Photos from the image-classification dataset "image_machine_learning" in the GitHub repository YoanBosko/TUBESAI. Its 4 classes are: manusia AI, human real photo, pemandangan AI, landscape real photo.

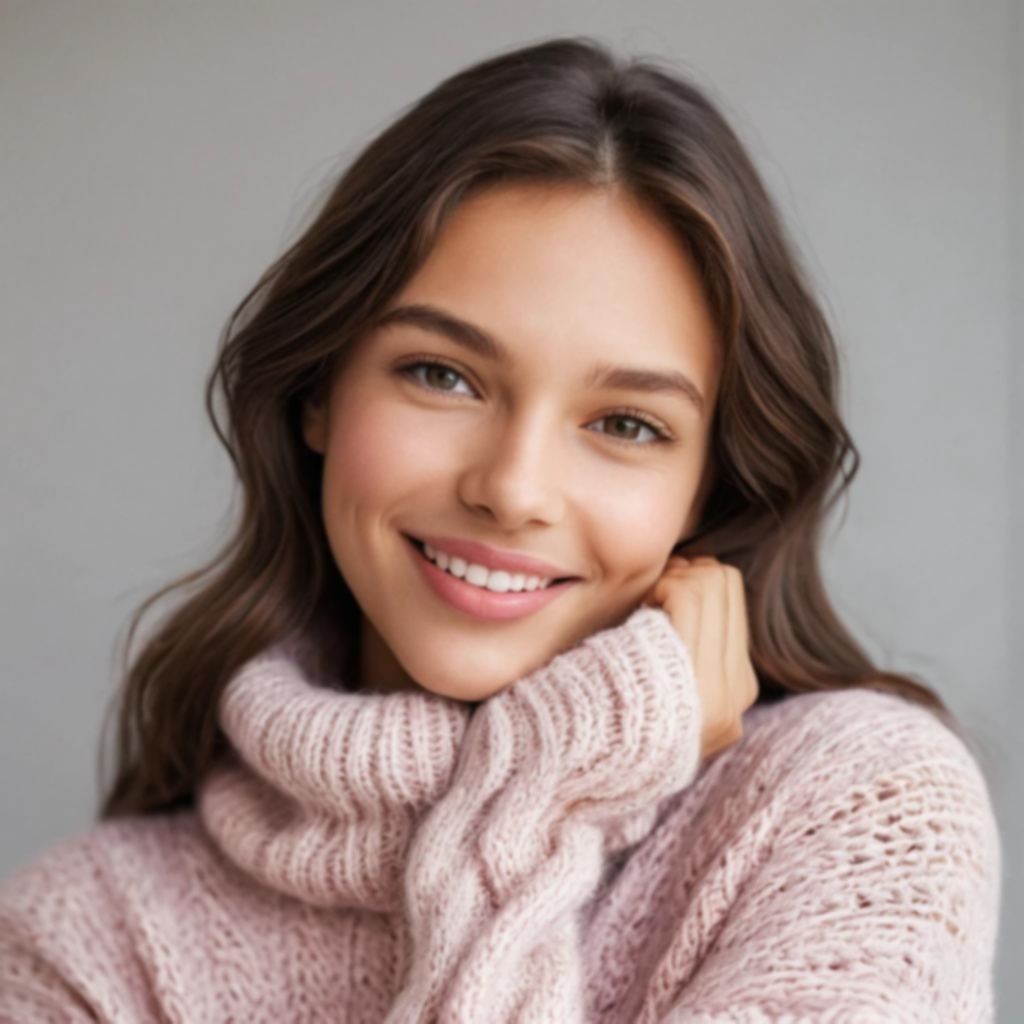
Label: manusia AI

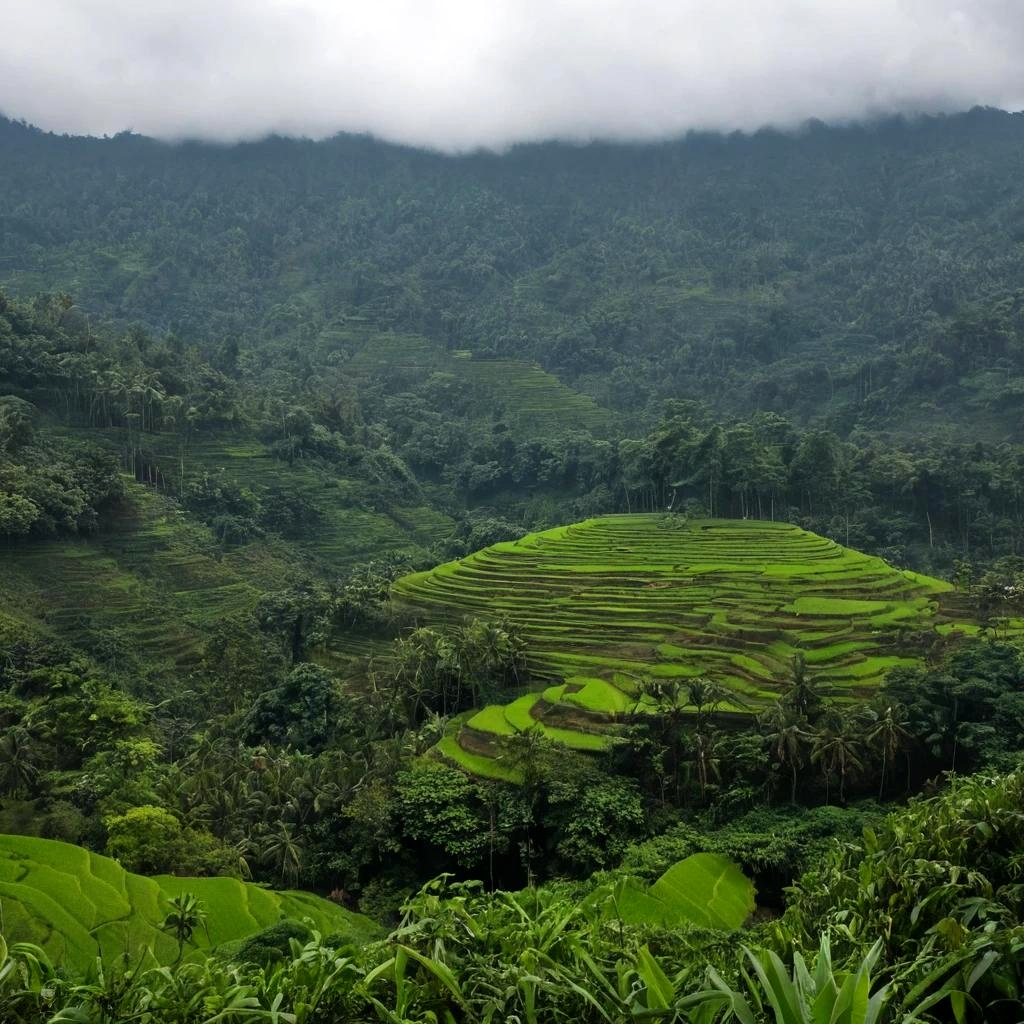
Label: pemandangan AI

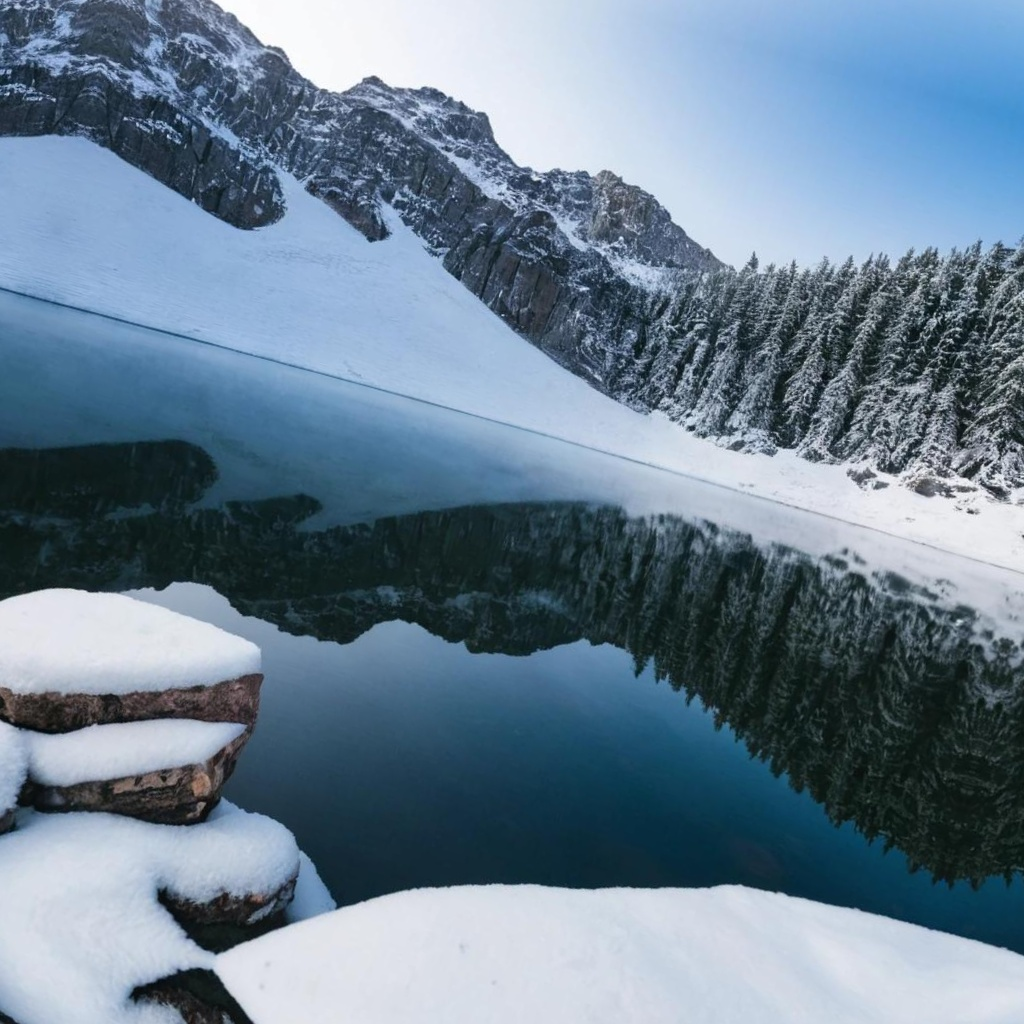
Label: pemandangan AI

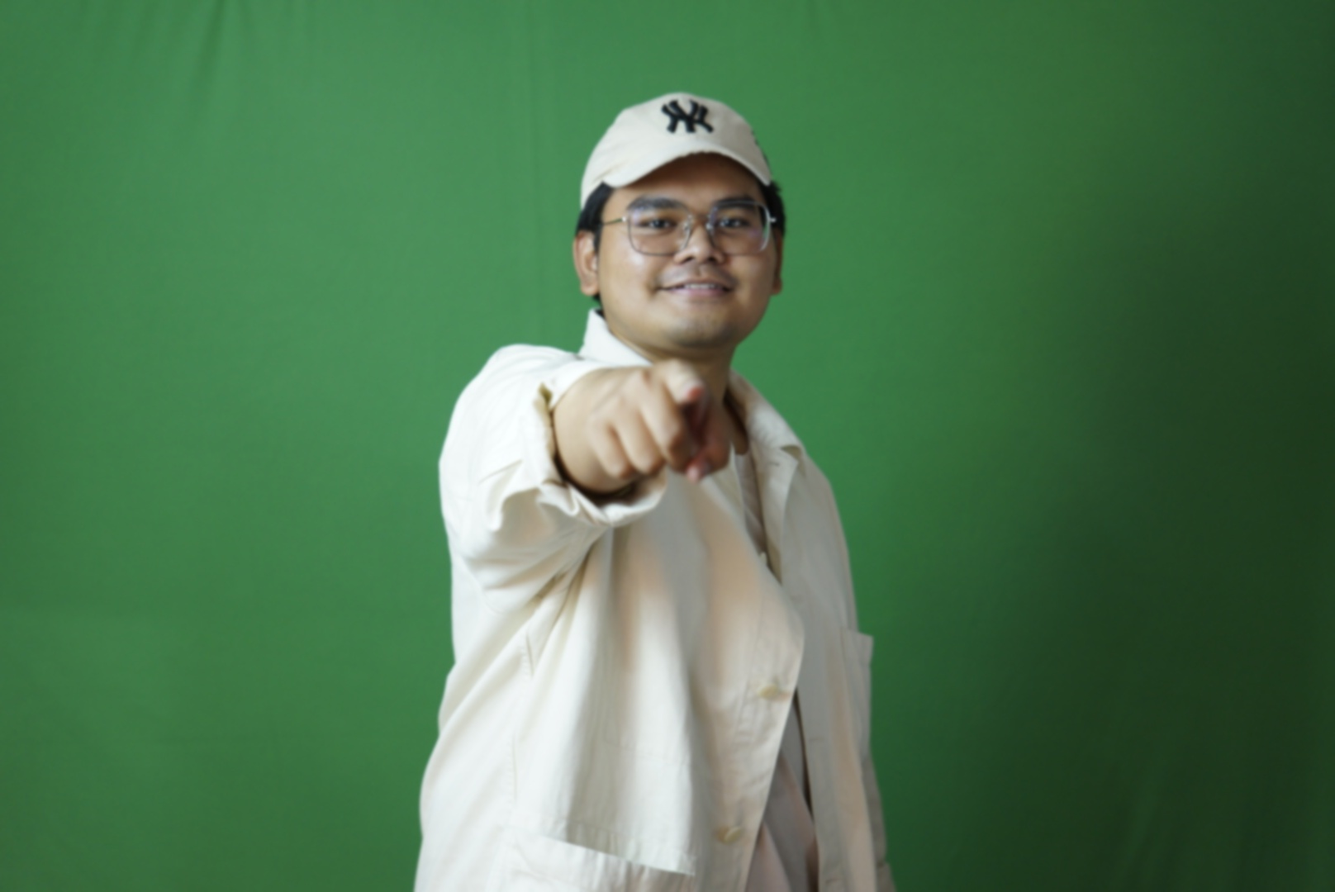
Label: human real photo

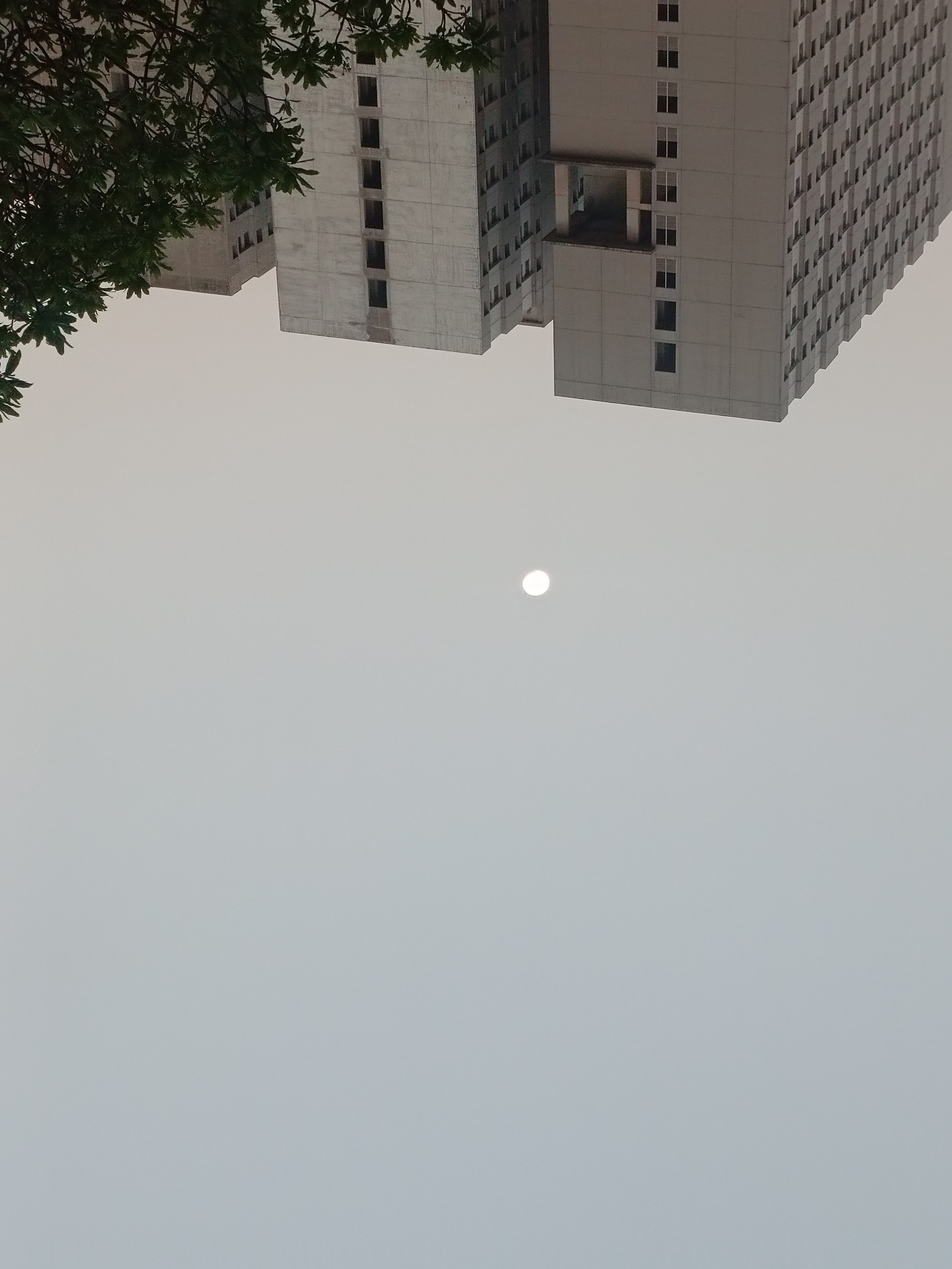
Label: landscape real photo

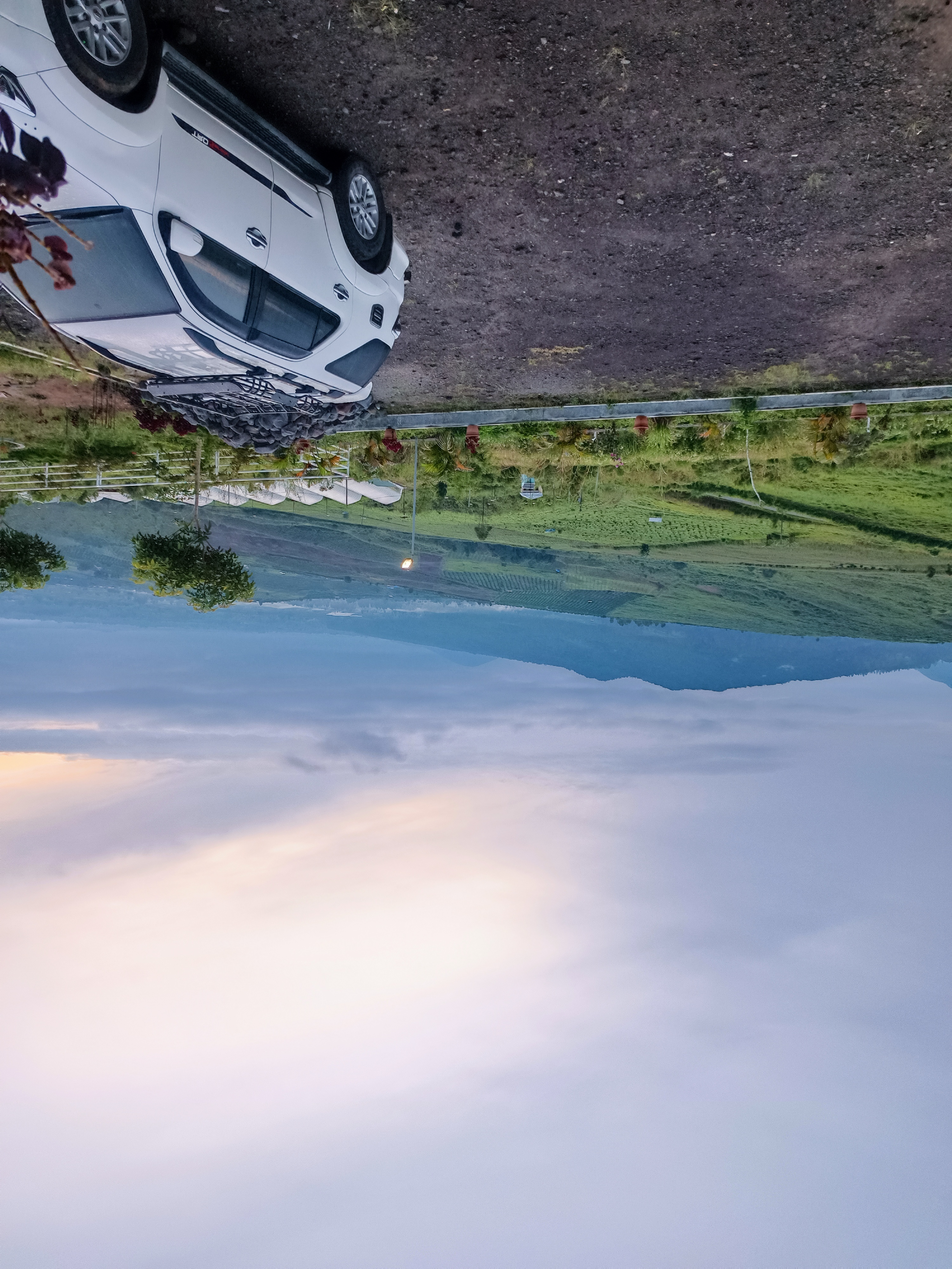
Label: landscape real photo
